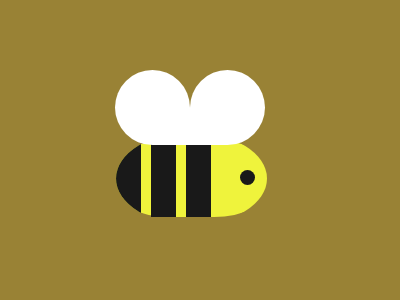

Here is a drawing made with CSS. Write the source that renders it.

<!-- file: index.html -->
<!DOCTYPE html>
<html lang="en">
    <head>
        <title>CSS Battle</title>
        <meta charset="UTF-8"/>
        <link href="stylesheet.css" rel="stylesheet">
    </head>
    <body>
        <div class="container">
            <div class="rayure"></div>
          </div>
          <div class="oeil"></div>
          <div class="ailes"></div>
          <div class="jonction_ailes"></div>          
    </body>
</html>

/* file: stylesheet.css */
body {
  width: 390px;
  height: 300px;
  margin-top: 0%;
  margin-left: 0%;
  background: #998235;
}

.container {
  position :relative;
  top: 140px;
  left: 116px;
  width: 151px;
  height: 77px;
  background: #EFF33C;
  border-radius: 35%;
  clip-path: ellipse(50% 60% at 50% 50%);
}

.rayure{
  position: absolute;
  height: 77px;
  width: 25px;
  background:#191919;
}

.rayure::after{
  content:'';
  position: absolute;
  height: 77px;
  width: 25px;
  background:#191919;
  left: 35px
}

.rayure::before{
  content:'';
  position: absolute;
  height: 77px;
  width: 25px;
  background:#191919;
  left: 70px
}

.oeil{
  position: absolute;
  height: 15px;
  width: 15px;
  background:#191919;
  left: 240px;
  top: 170px;
  border-radius: 50%;
}

.ailes{
  position: absolute;
  height: 75px;
  width: 75px;
  background:#FFFFFF;
  left: 190px;
  top: 70px;
  border-radius: 50% 50% 50% 0;
}

.ailes::before{
  content:'';
  position: absolute;
  height: 75px;
  width: 75px;
  background:#FFFFFF;
  left: -75px;
  border-radius: 50% 50% 0 50%;
}